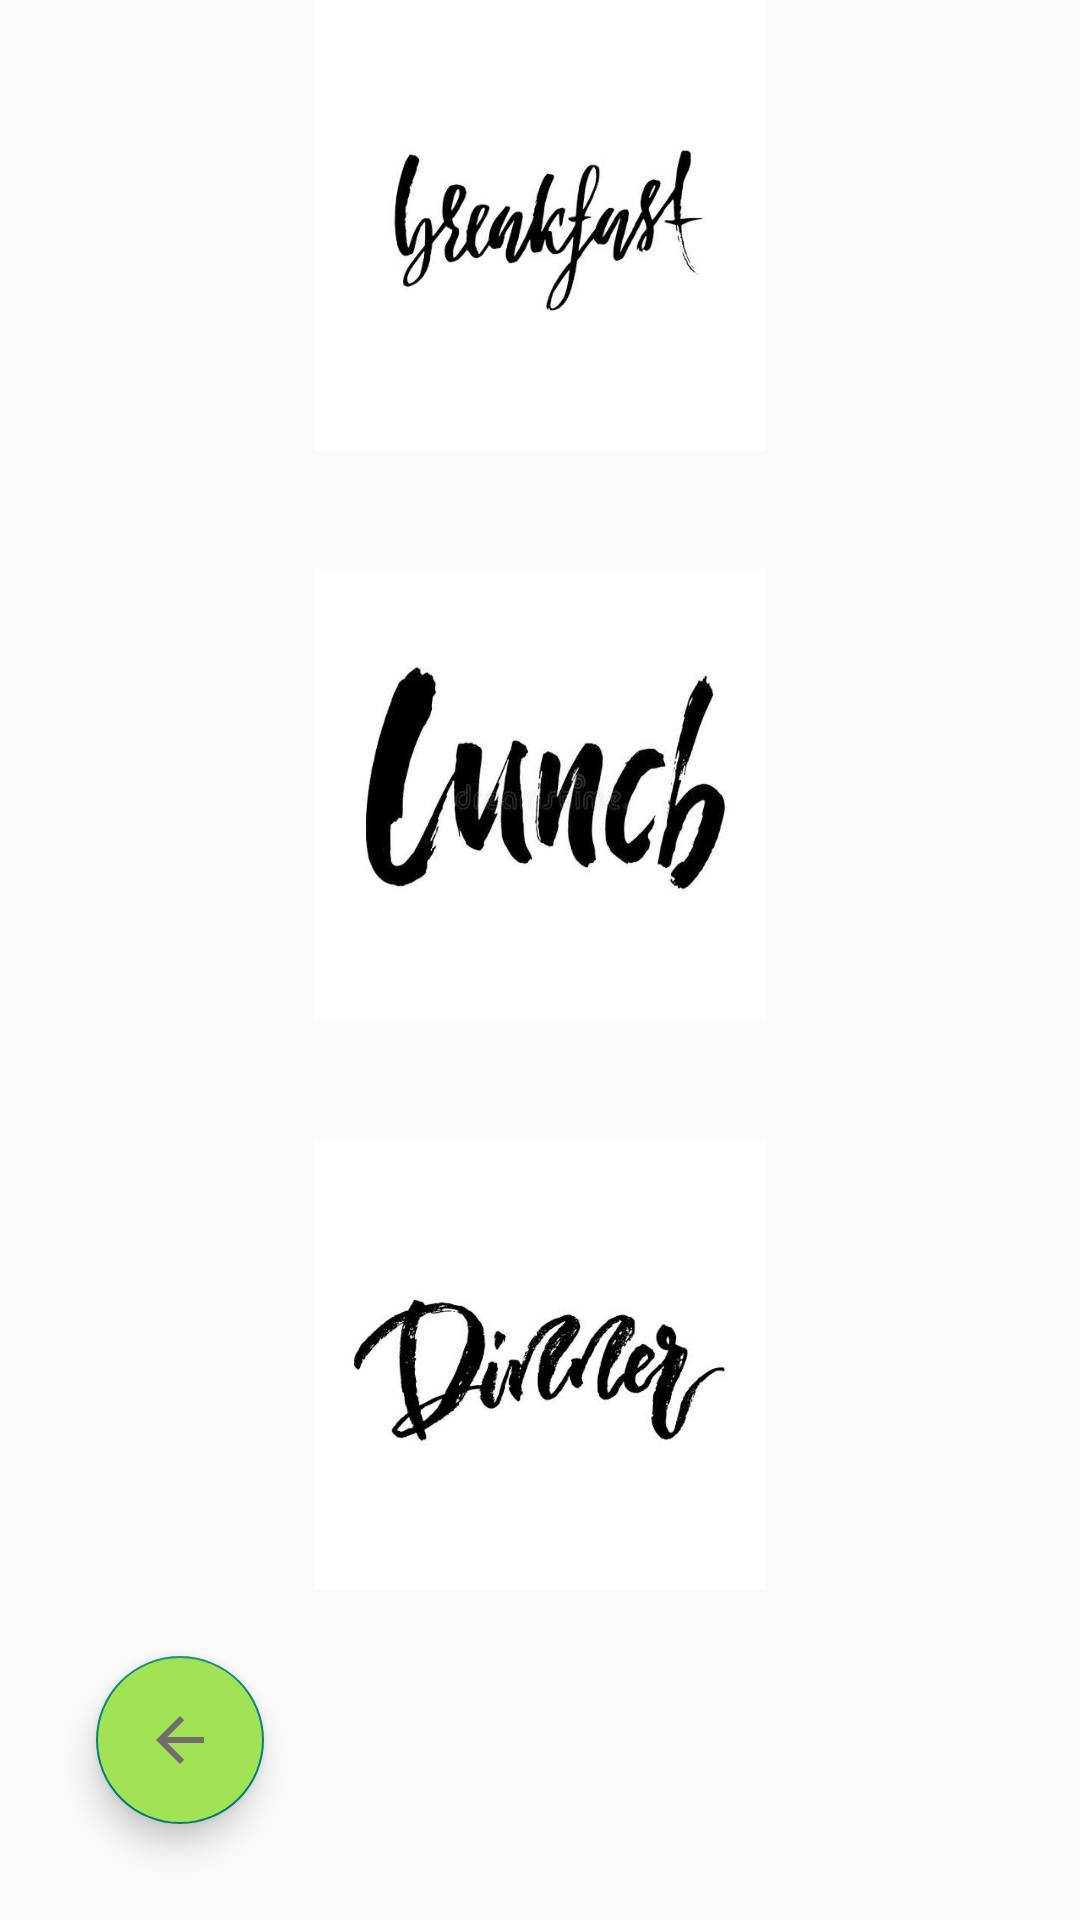

Reconstruct the res/layout file that produces this screen, plus the resources it refers to.
<!-- AndroidManifest.xml: application theme Theme.FooDiary -->
<!-- res/layout/activity_recipes_menu.xml -->
<?xml version="1.0" encoding="utf-8"?>
<RelativeLayout xmlns:android="http://schemas.android.com/apk/res/android"
    xmlns:app="http://schemas.android.com/apk/res-auto"
    xmlns:tools="http://schemas.android.com/tools"
    android:layout_width="match_parent"
    android:layout_height="match_parent"
    tools:context=".recipes_menu"
    android:orientation="vertical">

    <LinearLayout
        android:layout_width="match_parent"
        android:layout_height="wrap_content"
        android:background="@drawable/gg"
        android:orientation="vertical"
        android:gravity="center">

        <ImageButton
            android:layout_width="150dp"
            android:layout_height="150dp"
            android:background="@drawable/bbbbbb"
            android:onClick="bfast"/>

        <ImageButton
            android:layout_width="150dp"
            android:layout_height="150dp"
            android:background="@drawable/lunch"
            android:layout_marginTop="40dp"
            android:onClick="lunch"/>

        <ImageButton
            android:layout_width="150dp"
            android:layout_height="150dp"
            android:background="@drawable/dine"
            android:layout_marginTop="40dp"
            android:onClick="dinner"/>





    </LinearLayout>



    <com.google.android.material.floatingactionbutton.FloatingActionButton
        android:onClick="rebackbtn"
        android:layout_width="wrap_content"
        android:layout_height="wrap_content"
        android:src="@drawable/ic_baseline_arrow_back_24"
        android:backgroundTint="#A1E354"
        android:layout_alignParentBottom="true"
        android:layout_alignParentLeft="true"
        android:layout_margin="32dp" />



</RelativeLayout>
<!-- resources referenced by this layout -->
<resources>
  <!-- drawable bbbbbb: jpg bitmap (drawable-v24, 34356 bytes) -->
  <!-- drawable dine: jpg bitmap (drawable-v24, 34100 bytes) -->
  <!-- drawable ic_baseline_arrow_back_24 (drawable) -->
  <vector android:autoMirrored="true" android:height="24dp"
      android:tint="#706D6F" android:viewportHeight="24"
      android:viewportWidth="24" android:width="24dp" xmlns:android="http://schemas.android.com/apk/res/android">
      <path android:fillColor="@android:color/white" android:pathData="M20,11H7.83l5.59,-5.59L12,4l-8,8 8,8 1.41,-1.41L7.83,13H20v-2z"/>
  </vector>
  <!-- drawable lunch: jpg bitmap (drawable-v24, 19771 bytes) -->
  <style name="Theme.FooDiary" parent="Theme.AppCompat.DayNight.NoActionBar">
          
          <item name="colorPrimary">@color/purple_500</item>
          <item name="colorPrimaryVariant">@color/purple_700</item>
          <item name="colorOnPrimary">@color/white</item>
          
          <item name="colorSecondary">@color/teal_200</item>
          <item name="colorSecondaryVariant">@color/teal_700</item>
          <item name="colorOnSecondary">@color/black</item>
          
          <item name="android:statusBarColor" tools:targetApi="l">?attr/colorPrimaryVariant</item>
          
      </style>
  <!-- not gathered from this repository: default colours our renderer supplied (Android Studio template values) -->
  <color name="purple_500">#FF6200EE</color>
  <color name="purple_700">#FF3700B3</color>
  <color name="teal_200">#FF03DAC5</color>
  <color name="teal_700">#FF018786</color>
  <color name="black">#FF000000</color>
  <color name="white">#FFFFFFFF</color>
</resources>
